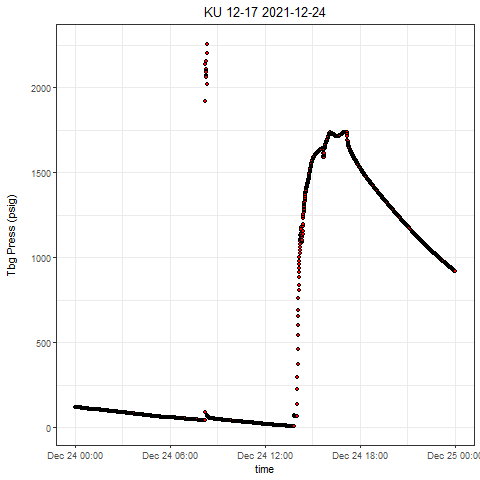

The file beside this chart, header and first rows:
, Well, Tag, DateTime, Value
1, KU 12-17, press, 2021-12-24 00:00:00.0000000, 120.3
2, KU 12-17, press, 2021-12-24 00:00:00.6680000, 120.4
3, KU 12-17, press, 2021-12-24 00:00:35.1350000, 120.3
4, KU 12-17, press, 2021-12-24 00:01:00.2110000, 120
5, KU 12-17, press, 2021-12-24 00:01:52.2710000, 119.8
6, KU 12-17, press, 2021-12-24 00:02:11.3790000, 119.8
7, KU 12-17, press, 2021-12-24 00:02:31.3620000, 119.6
8, KU 12-17, press, 2021-12-24 00:03:06.4700000, 119.6
9, KU 12-17, press, 2021-12-24 00:03:44.2960000, 119.4
10, KU 12-17, press, 2021-12-24 00:04:09.3100000, 119.4
11, KU 12-17, press, 2021-12-24 00:04:32.7930000, 119.4
12, KU 12-17, press, 2021-12-24 00:05:19.3690000, 119.2
13, KU 12-17, press, 2021-12-24 00:05:46.2260000, 119.1
14, KU 12-17, press, 2021-12-24 00:06:06.2410000, 119
15, KU 12-17, press, 2021-12-24 00:06:38.7860000, 118.9
16, KU 12-17, press, 2021-12-24 00:07:14.4400000, 118.8
17, KU 12-17, press, 2021-12-24 00:07:36.5640000, 118.6
18, KU 12-17, press, 2021-12-24 00:08:25.7640000, 118.5
19, KU 12-17, press, 2021-12-24 00:08:30.7020000, 118.6
20, KU 12-17, press, 2021-12-24 00:09:15.3710000, 118.2
21, KU 12-17, press, 2021-12-24 00:09:50.6660000, 118.1
22, KU 12-17, press, 2021-12-24 00:10:03.8680000, 118
23, KU 12-17, press, 2021-12-24 00:10:55.2090000, 117.9
24, KU 12-17, press, 2021-12-24 00:11:09.7860000, 117.9
25, KU 12-17, press, 2021-12-24 00:11:30.7850000, 117.9
26, KU 12-17, press, 2021-12-24 00:12:24.3760000, 117.5
27, KU 12-17, press, 2021-12-24 00:12:58.2490000, 117.3
28, KU 12-17, press, 2021-12-24 00:13:04.7170000, 117.4
29, KU 12-17, press, 2021-12-24 00:13:43.2620000, 117.4
30, KU 12-17, press, 2021-12-24 00:14:04.7140000, 117.2
31, KU 12-17, press, 2021-12-24 00:14:33.8370000, 117
32, KU 12-17, press, 2021-12-24 00:15:08.1640000, 116.9
33, KU 12-17, press, 2021-12-24 00:15:40.7550000, 116.9
34, KU 12-17, press, 2021-12-24 00:16:06.7230000, 116.8
35, KU 12-17, press, 2021-12-24 00:16:36.8620000, 116.6
36, KU 12-17, press, 2021-12-24 00:17:03.7510000, 116.6
37, KU 12-17, press, 2021-12-24 00:17:50.7170000, 116.6
38, KU 12-17, press, 2021-12-24 00:18:03.3410000, 116.6
39, KU 12-17, press, 2021-12-24 00:18:45.2140000, 116.3
40, KU 12-17, press, 2021-12-24 00:19:07.0250000, 116.2
41, KU 12-17, press, 2021-12-24 00:19:36.8670000, 116.2
42, KU 12-17, press, 2021-12-24 00:20:20.9900000, 116.1
43, KU 12-17, press, 2021-12-24 00:20:38.2390000, 115.8
44, KU 12-17, press, 2021-12-24 00:21:01.2840000, 115.6
45, KU 12-17, press, 2021-12-24 00:22:45.8560000, 115.5
46, KU 12-17, press, 2021-12-24 00:23:01.7460000, 115.3
47, KU 12-17, press, 2021-12-24 00:23:37.7130000, 115.2
48, KU 12-17, press, 2021-12-24 00:24:02.9460000, 115.1
49, KU 12-17, press, 2021-12-24 00:24:52.2400000, 114.9
50, KU 12-17, press, 2021-12-24 00:25:09.6760000, 114.9
51, KU 12-17, press, 2021-12-24 00:25:44.2680000, 114.6
52, KU 12-17, press, 2021-12-24 00:26:11.7510000, 114.7
53, KU 12-17, press, 2021-12-24 00:26:45.3590000, 114.5
54, KU 12-17, press, 2021-12-24 00:27:02.2330000, 114.4
55, KU 12-17, press, 2021-12-24 00:27:40.8710000, 114.3
56, KU 12-17, press, 2021-12-24 00:28:07.8850000, 114.2
57, KU 12-17, press, 2021-12-24 00:28:30.7750000, 114.1
58, KU 12-17, press, 2021-12-24 00:29:38.3020000, 114.2
59, KU 12-17, press, 2021-12-24 00:30:11.7530000, 114
60, KU 12-17, press, 2021-12-24 00:30:38.8140000, 113.8
... 2,700 more rows
